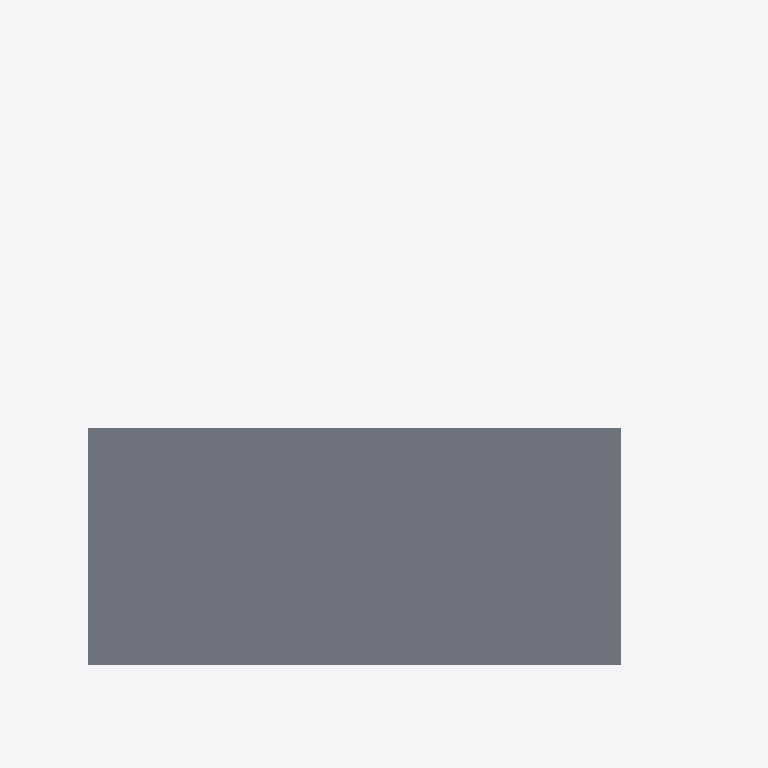
Plan cut of the same IFC building model at storey 'GROUND' (level 0.00 m, cut at 1.40 m), seen from above with north up, elements coloured by IFC class (only those large enough to see are counted): 1 slab (grey). No cut surface shows.
Extent 12.0 m × 10.5 m × 4.1 m (x, y, z). Storeys (1): GROUND at 0.00 m. Elements (3): 2 IfcRoof, 1 IfcSlab.

HEADER;
FILE_DESCRIPTION(('ViewDefinition[DesignTransferView]'),'2;1');
FILE_NAME('/dev/null','2026-04-21T15:50:26+00:00',(''),(''),'IfcOpenShell 0.8.5','IfcOpenShell 0.8.5','Nobody');
FILE_SCHEMA(('IFC4'));
ENDSEC;
DATA;
#1=IFCPROJECT('0OHQLSQbvD3u0q3Gk1VE6u',$,'Transit Kiosk and Canopy',$,$,$,$,(#10),#5);
#12=IFCSITE('3XiSGhCZ560x$xIcolu2Wk',$,'Site',$,$,$,$,$,$,$,$,$,$,$);
#13=IFCBUILDING('1Ip6dgFvH67OkAFjEVCMjm',$,'Transit Kiosk and Canopy',$,$,$,$,$,$,$,$,$);
#16=IFCBUILDINGSTOREY('3WMnPwX1zFORqyO9JzMqWi',$,'GROUND',$,$,$,$,$,$,0.0);
#127=IFCSLAB('12IkDRB7rDPeGc07Yi8Ydl',$,'KIOSK-SLAB',$,$,#148,#143,$,$);
ENDSEC;
